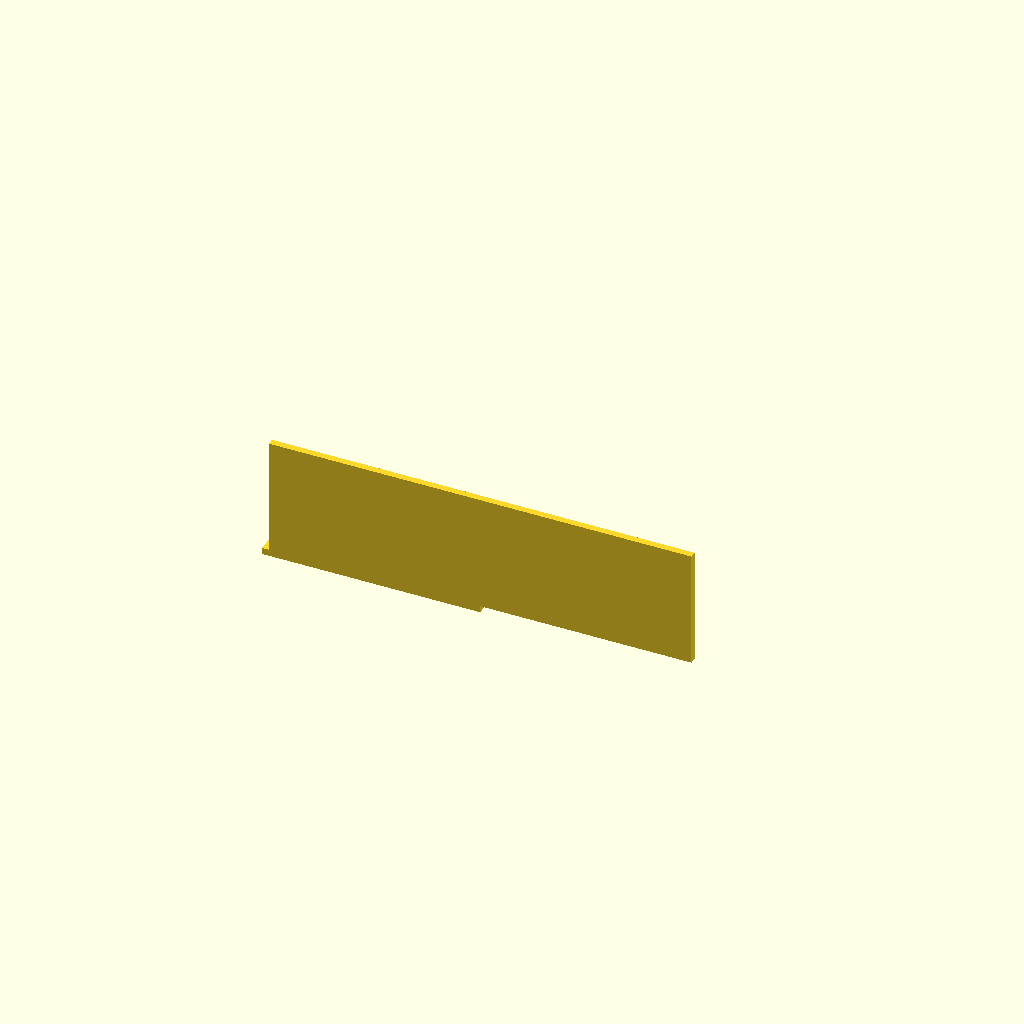
Cell 1: rendered with the file's own defaults.
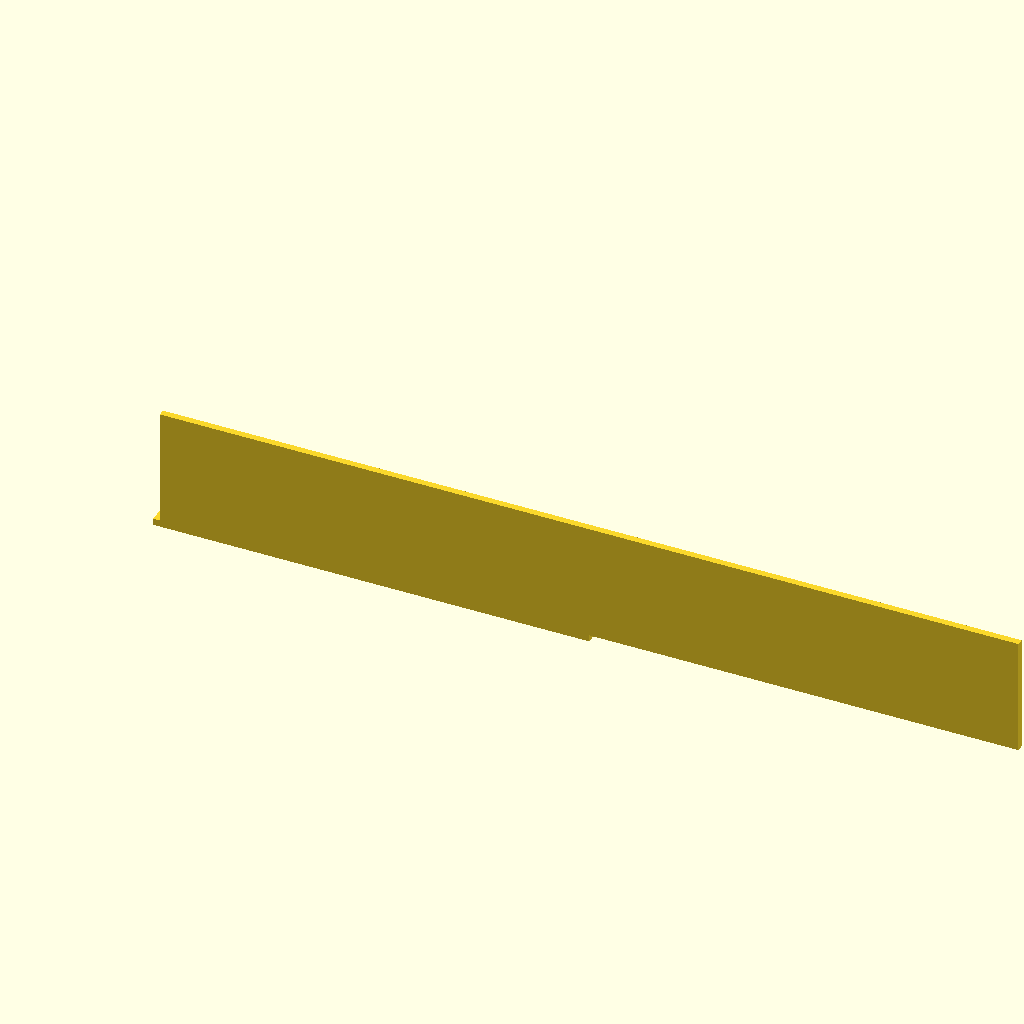
Cell 2: plate_x = 260 (everything else at default).
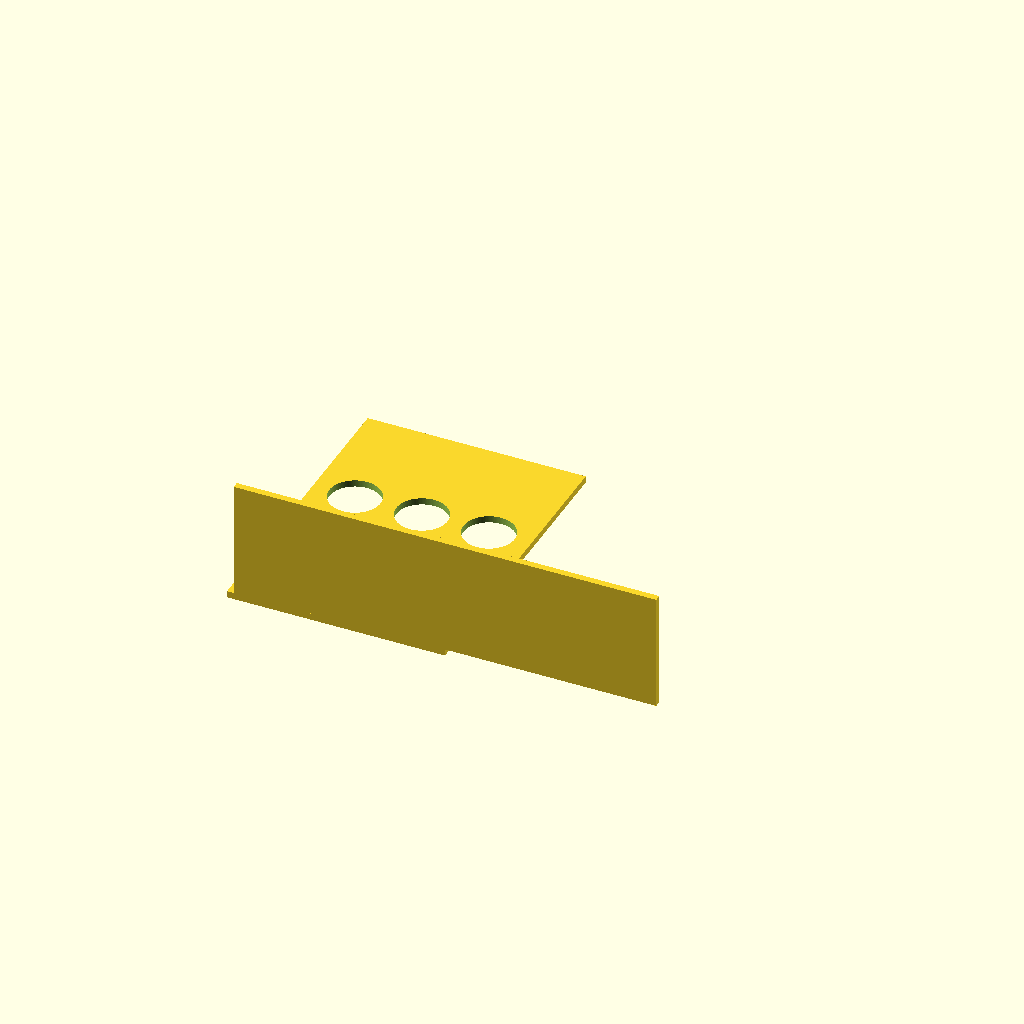
Cell 3: the same model with plate_y = 180.
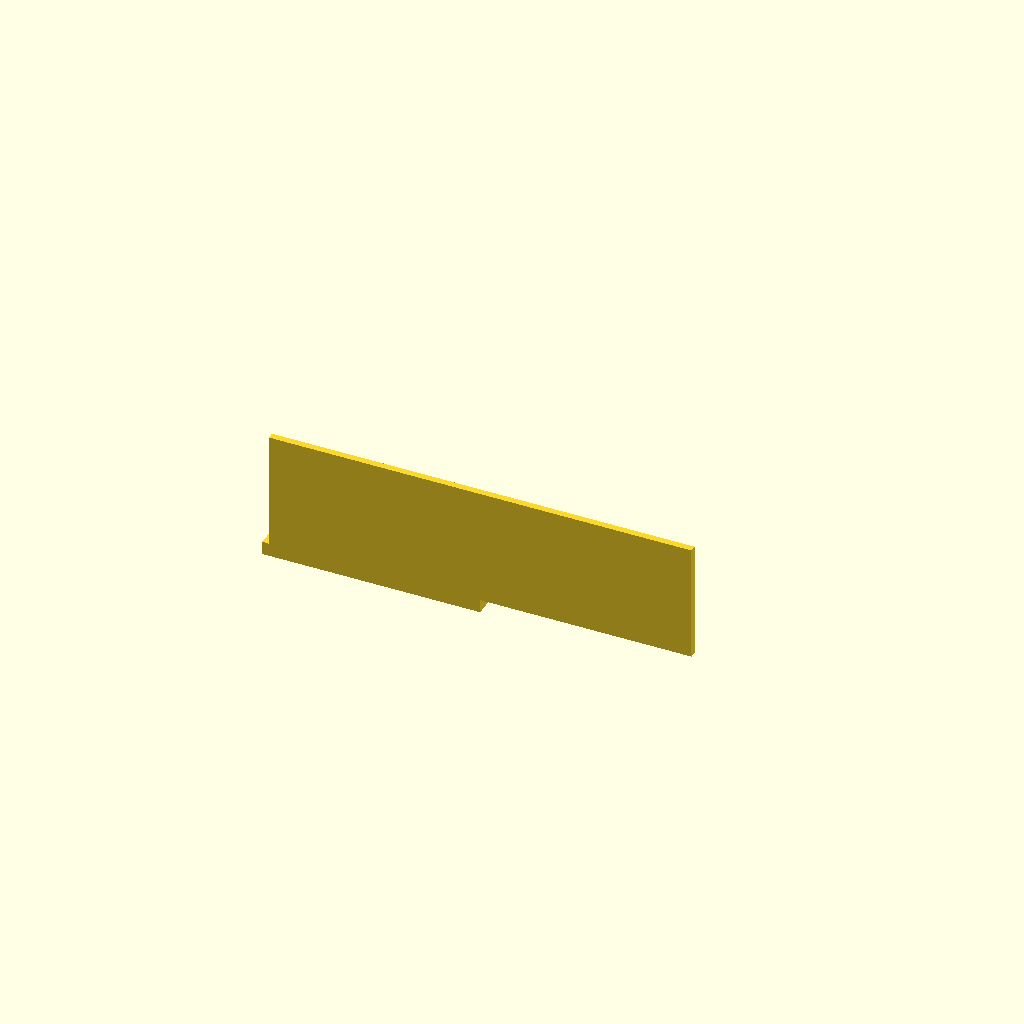
Cell 4 — plate_t set to 8, the other parameters unchanged.
All cells are drawn from one camera (rotation 55°, 0°, 25°, orthographic, colour scheme Cornfield), so only the parameter changes between them.
The OpenSCAD source (bench/results/gpu-v11-h1-g1/code/scadcoder-v11/conical_rack_50ml_s7_a1.scad):
// Rack for six 50 mL conical (Falcon-type) tubes
// Print orientation: flat plate on the bed, walls rising in +Z.
// The rack is printed upside down and flipped over after printing.

// ---------------- Parameters ----------------
plate_x      = 130;   // plate length along X (mm)
plate_y      = 90;    // plate width along Y (mm)
plate_t      = 4;     // plate thickness (mm), z = 0..4

hole_d       = 30.5;  // tube hole diameter (mm)
hole_nx      = 3;     // holes per row along X
hole_ny      = 2;     // number of rows along Y
hole_pitch   = 40;    // centre-to-centre spacing, both directions (mm)

wall_h       = 70;    // wall height above plate (mm), z = 4..74
wall_t       = 4;     // wall thickness (mm)

eps          = 0.5;   // cutter overshoot past faces (mm)
$fn          = 128;   // circle resolution

// ---------------- Derived ----------------
wall_x0 = -plate_x / 2 + wall_t;   // inner wall X start (-63)
wall_x1 = plate_x / 2 - wall_t;    // outer wall X end (63)

// ---------------- Model ----------------
difference() {
    union() {
        // Base plate
        translate([-plate_x / 2, -plate_y / 2, 0])
            cube([plate_x, plate_y, plate_t]);

        // Two solid walls along the long edges
        for (sx = [-1, 1])
            translate([sx * wall_x0, -plate_y / 2, plate_t])
                cube([wall_x1 - wall_x0 + 2 * wall_t,
                      wall_t,
                      wall_h]);
    }

    // Six through-holes in a 2 x 3 grid
    for (i = [0 : hole_ny - 1])
        for (j = [0 : hole_nx - 1])
            translate([(j - (hole_nx - 1) / 2) * hole_pitch,
                       (i - (hole_ny - 1) / 2) * hole_pitch,
                       -eps])
                cylinder(d = hole_d, h = plate_t + 2 * eps);
}
Customizer parameters (derived from the source; name, type, default, range or options):
plate_x: number, default 130
plate_y: number, default 90
plate_t: number, default 4
hole_d: number, default 30.5
hole_nx: number, default 3
hole_ny: number, default 2
hole_pitch: number, default 40
wall_h: number, default 70
wall_t: number, default 4
eps: number, default 0.5
